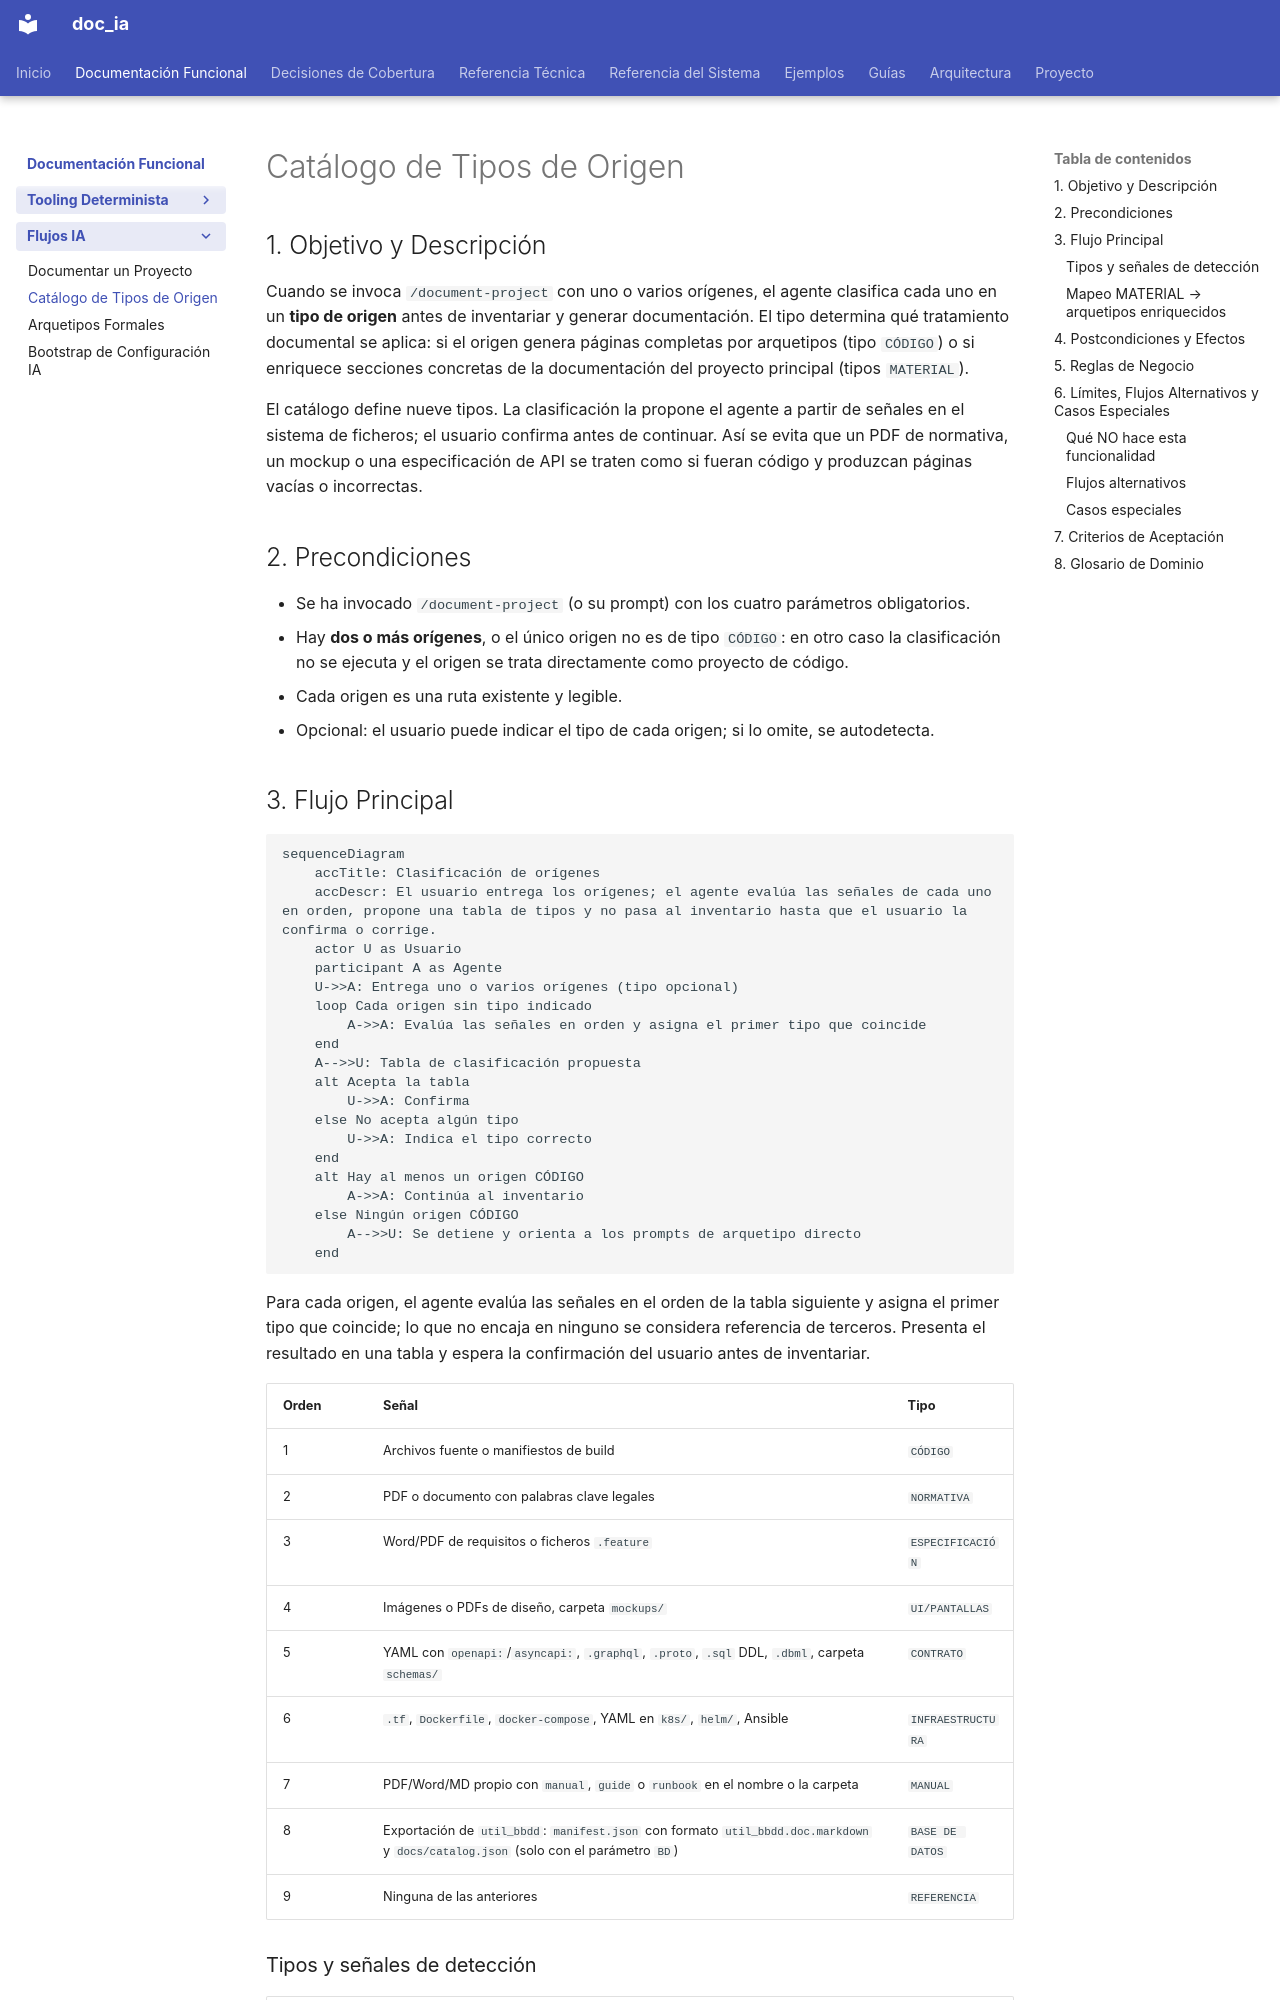

repository: fmanza/doc_ia · page: functional/origin_types.html · generator: mkdocs

---
arquetipo: "1"
fuentes:
  .github/DOCUMENTATION_STANDARD.md: 19a66007b81d
  .github/prompts/document_project.prompt.md: 9ebb31d05a58
  scripts/db_trace.py: 2df471e18403
  scripts/snapshot_sources.py: f9dd29bea432
decisiones:
  ../decisiones/origins_decisiones.md: 2aa59f9fc5e0
revisado: 2026-11-13
---
# Catálogo de Tipos de Origen

## 1. Objetivo y Descripción

Cuando se invoca `/document-project` con uno o varios orígenes, el agente clasifica cada
uno en un **tipo de origen** antes de inventariar y generar documentación. El tipo
determina qué tratamiento documental se aplica: si el origen genera páginas completas por
arquetipos (tipo `CÓDIGO`) o si enriquece secciones concretas de la documentación del
proyecto principal (tipos `MATERIAL`).

El catálogo define nueve tipos. La clasificación la propone el agente a partir de señales
en el sistema de ficheros; el usuario confirma antes de continuar. Así se evita que un PDF
de normativa, un mockup o una especificación de API se traten como si fueran código y
produzcan páginas vacías o incorrectas.

## 2. Precondiciones

- Se ha invocado `/document-project` (o su prompt) con los cuatro parámetros obligatorios.
- Hay **dos o más orígenes**, o el único origen no es de tipo `CÓDIGO`: en otro caso la
  clasificación no se ejecuta y el origen se trata directamente como proyecto de código.
- Cada origen es una ruta existente y legible.
- Opcional: el usuario puede indicar el tipo de cada origen; si lo omite, se autodetecta.

## 3. Flujo Principal

```mermaid
sequenceDiagram
    accTitle: Clasificación de orígenes
    accDescr: El usuario entrega los orígenes; el agente evalúa las señales de cada uno en orden, propone una tabla de tipos y no pasa al inventario hasta que el usuario la confirma o corrige.
    actor U as Usuario
    participant A as Agente
    U->>A: Entrega uno o varios orígenes (tipo opcional)
    loop Cada origen sin tipo indicado
        A->>A: Evalúa las señales en orden y asigna el primer tipo que coincide
    end
    A-->>U: Tabla de clasificación propuesta
    alt Acepta la tabla
        U->>A: Confirma
    else No acepta algún tipo
        U->>A: Indica el tipo correcto
    end
    alt Hay al menos un origen CÓDIGO
        A->>A: Continúa al inventario
    else Ningún origen CÓDIGO
        A-->>U: Se detiene y orienta a los prompts de arquetipo directo
    end
```

Para cada origen, el agente evalúa las señales en el orden de la tabla siguiente y asigna el
primer tipo que coincide; lo que no encaja en ninguno se considera referencia de terceros.
Presenta el resultado en una tabla y espera la confirmación del usuario antes de inventariar.

| Orden | Señal | Tipo |
|---|---|---|
| 1 | Archivos fuente o manifiestos de build | `CÓDIGO` |
| 2 | PDF o documento con palabras clave legales | `NORMATIVA` |
| 3 | Word/PDF de requisitos o ficheros `.feature` | `ESPECIFICACIÓN` |
| 4 | Imágenes o PDFs de diseño, carpeta `mockups/` | `UI/PANTALLAS` |
| 5 | YAML con `openapi:`/`asyncapi:`, `.graphql`, `.proto`, `.sql` DDL, `.dbml`, carpeta `schemas/` | `CONTRATO` |
| 6 | `.tf`, `Dockerfile`, `docker-compose`, YAML en `k8s/`, `helm/`, Ansible | `INFRAESTRUCTURA` |
| 7 | PDF/Word/MD propio con `manual`, `guide` o `runbook` en el nombre o la carpeta | `MANUAL` |
| 8 | Exportación de `util_bbdd`: `manifest.json` con formato `util_bbdd.doc.markdown` y `docs/catalog.json` (solo con el parámetro `BD`) | `BASE DE DATOS` |
| 9 | Ninguna de las anteriores | `REFERENCIA` |
